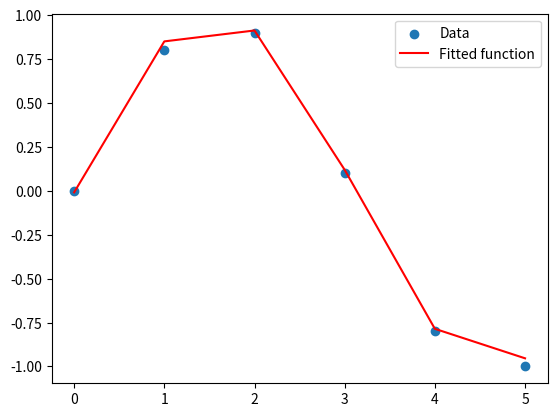

The script that saved this image:
#!/usr/bin/env python3
#3. Curve Fitting
import scipy.optimize as spo
import matplotlib.pyplot as plt
import numpy as np

# Define the data points
x_data = np.array([0, 1, 2, 3, 4, 5])
y_data = np.array([0, 0.8, 0.9, 0.1, -0.8, -1.0])

# Define the model function
def model(x, a, b, c):
    return a * np.sin(b * x + c)

# Fit the model to the data
params, params_covariance = spo.curve_fit(model, x_data, y_data, p0=[1, 1, 0])

# Plot the results
plt.scatter(x_data, y_data, label='Data')
plt.plot(x_data, model(x_data, *params), label='Fitted function', color='red')
plt.legend(loc='best')
plt.show()

print(f"Fitted parameters: {params}")
